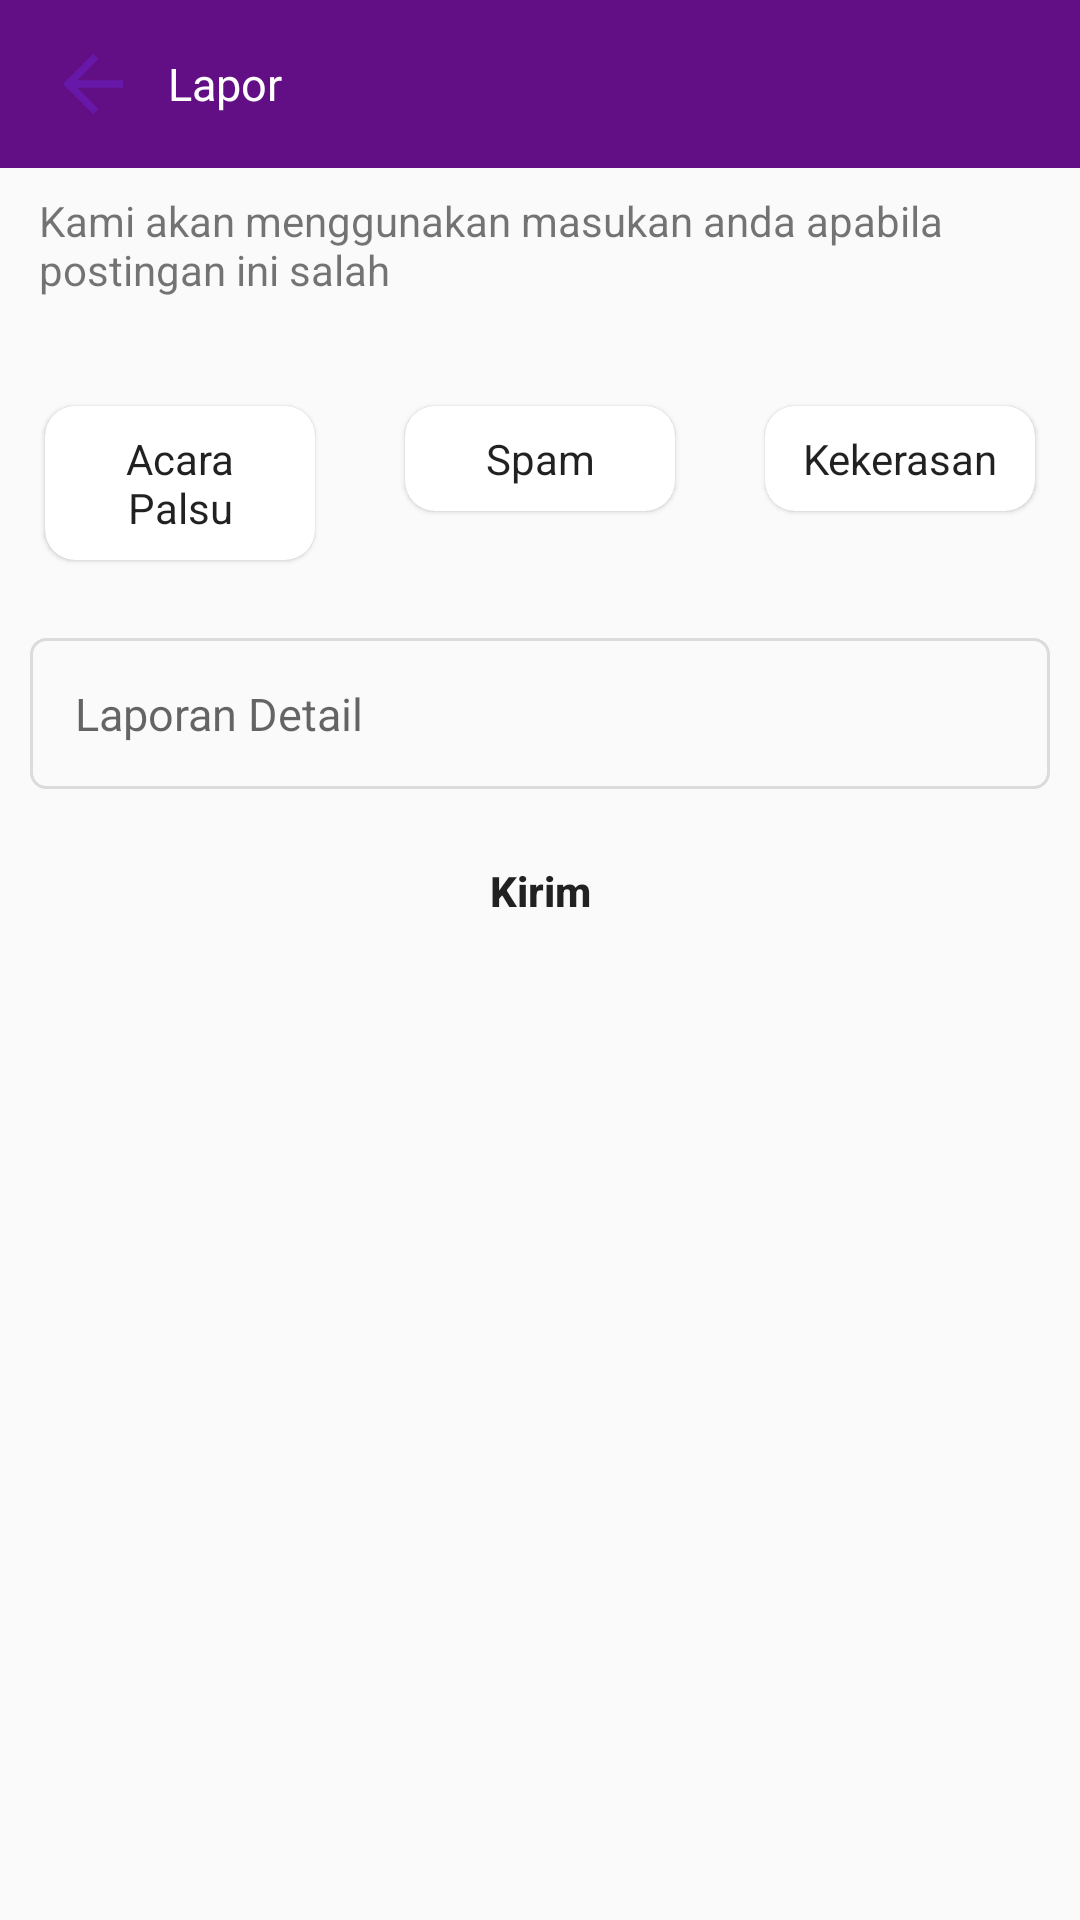

The Android layout XML behind this screen, and the referenced resources:
<!-- AndroidManifest.xml: application theme AppTheme -->
<!-- res/layout/activity_report.xml -->
<?xml version="1.0" encoding="utf-8"?>
<android.support.constraint.ConstraintLayout xmlns:android="http://schemas.android.com/apk/res/android"
    xmlns:app="http://schemas.android.com/apk/res-auto"
    xmlns:tools="http://schemas.android.com/tools"
    android:layout_width="match_parent"
    android:layout_height="match_parent"
    tools:context=".Report.Report">

    <android.support.design.widget.AppBarLayout
        android:id="@+id/appbar_report"
        android:layout_width="match_parent"
        android:layout_height="?attr/actionBarSize">

        <android.support.v7.widget.Toolbar

            android:layout_width="match_parent"
            android:layout_height="?attr/actionBarSize"
            android:layout_below="@id/appbar_detail"
            android:background="@null">

            <LinearLayout
                android:layout_width="match_parent"
                android:layout_height="wrap_content"
                android:onClick="backMenu"
                android:orientation="horizontal">

                <ImageView
                    android:layout_width="30dp"
                    android:layout_height="30dp"
                    android:contentDescription="TODO"
                    app:srcCompat="@drawable/ic_arrow_back" />

                <TextView
                    android:layout_width="wrap_content"
                    android:layout_height="match_parent"
                    android:gravity="center"
                    android:paddingStart="10dp"
                    android:text="Lapor "
                    android:textColor="@color/white"
                    android:textSize="15sp" />
            </LinearLayout>

        </android.support.v7.widget.Toolbar>

    </android.support.design.widget.AppBarLayout>

    <android.support.v4.widget.NestedScrollView
        android:layout_width="match_parent"
        android:layout_height="wrap_content"
        android:layout_marginTop="8dp"
        android:fillViewport="true"
        app:layout_constraintTop_toBottomOf="@+id/appbar_report">

        <LinearLayout
            android:layout_width="match_parent"
            android:layout_height="match_parent"
            android:orientation="vertical">


            <LinearLayout
                android:layout_width="match_parent"
                android:layout_height="match_parent"
                android:orientation="horizontal">

                <ImageView
                    android:id="@+id/imageView"
                    android:layout_width="wrap_content"
                    android:layout_height="wrap_content"
                    android:layout_gravity="center"
                    android:paddingLeft="5dp"
                    app:srcCompat="@drawable/ic_report" />

                <TextView
                    android:id="@+id/textView2"
                    android:layout_width="wrap_content"
                    android:layout_height="wrap_content"
                    android:layout_marginStart="8dp"
                    android:layout_marginEnd="8dp"
                    android:text="Kami akan menggunakan masukan anda apabila postingan ini salah"
                    app:layout_constraintEnd_toEndOf="parent"
                    app:layout_constraintStart_toStartOf="parent" />
            </LinearLayout>

            <LinearLayout
                android:layout_width="match_parent"
                android:layout_height="wrap_content"
                android:layout_marginTop="20dp"
                android:orientation="horizontal">

                <android.support.v7.widget.CardView
                    android:id="@+id/textAcaraPalsu"
                    android:layout_width="match_parent"
                    android:layout_height="wrap_content"
                    android:layout_alignParentRight="true"
                    android:layout_margin="10dp"
                    android:layout_weight="1"
                    app:cardCornerRadius="10dp"
                    app:cardElevation="1dp"
                    app:cardUseCompatPadding="true">
                    <TextView
                        android:padding="8dp"
                        android:layout_width="match_parent"
                        android:layout_height="wrap_content"
                        android:gravity="center"
                        android:text="Acara Palsu"
                        android:textAppearance="@style/TextAppearance.AppCompat" />
                </android.support.v7.widget.CardView>

                <android.support.v7.widget.CardView
                    android:id="@+id/textSpam"
                    android:layout_width="match_parent"
                    android:layout_height="wrap_content"
                    android:layout_alignParentRight="true"
                    android:layout_margin="10dp"
                    android:layout_weight="1"
                    app:cardCornerRadius="10dp"
                    app:cardElevation="1dp"
                    app:cardUseCompatPadding="true">

                    <TextView
                        android:padding="8dp"
                        android:layout_width="match_parent"
                        android:layout_height="wrap_content"
                        android:gravity="center"
                        android:text="Spam"
                        android:textAppearance="@style/TextAppearance.AppCompat" />
                </android.support.v7.widget.CardView>

                <android.support.v7.widget.CardView
                    android:id="@+id/textKekarasan"
                    android:layout_width="match_parent"
                    android:layout_height="wrap_content"
                    android:layout_alignParentRight="true"
                    android:layout_margin="10dp"
                    android:layout_weight="1"
                    app:cardCornerRadius="10dp"
                    app:cardElevation="1dp"
                    app:cardUseCompatPadding="true">

                    <TextView
                        android:padding="8dp"
                        android:layout_width="match_parent"
                        android:layout_height="wrap_content"
                        android:layout_weight="1"
                        android:gravity="center"
                        android:text="Kekerasan"
                        android:textAppearance="@style/TextAppearance.AppCompat" />
                </android.support.v7.widget.CardView>
            </LinearLayout>

            <android.support.design.widget.TextInputEditText
                android:id="@+id/lapor_text"
                android:layout_width="match_parent"
                android:layout_height="wrap_content"
                android:layout_margin="10dp"
                android:background="@drawable/background_textinput_stroke"
                android:layout_gravity="center_horizontal|center"
                android:hint="Laporan Detail"
                android:inputType="textMultiLine"
                android:maxLines="50"
                android:overScrollMode="always"
                android:padding="15dp"
                android:scrollbarStyle="insideInset"
                android:scrollbars="vertical"
                android:textSize="15sp" />

            <Button
                android:id="@+id/button_lapor"
                android:layout_width="match_parent"
                android:layout_height="wrap_content"
                android:background="@drawable/common_google_signin_btn_icon_light_normal_background"
                android:text="Kirim"
                android:textAllCaps="false"
                android:textStyle="bold"
                tools:layout_editor_absoluteX="16dp"
                tools:layout_editor_absoluteY="227dp" />
        </LinearLayout>


    </android.support.v4.widget.NestedScrollView>


</android.support.constraint.ConstraintLayout>
<!-- resources referenced by this layout -->
<resources>
  <color name="white">#FFFFFF</color>
  <!-- drawable background_textinput_stroke (drawable) -->
  <?xml version="1.0" encoding="utf-8"?>
  <selector xmlns:android="http://schemas.android.com/apk/res/android">
  
          <item android:state_focused="false">
              <shape>
                  <stroke android:width="1dp" android:color="@color/colorSilver" />
                  <corners android:radius="5dp" />
              </shape>
          </item>
  
          <item android:state_focused="true">
              <shape>
                  <stroke android:width="2dp" android:color="@color/oneesan" />
                  <corners android:radius="5dp" />
              </shape>
          </item>
  
  </selector>
  <!-- drawable ic_arrow_back (drawable) -->
  <vector android:height="24dp" android:tint="#6818A8"
      android:viewportHeight="24.0" android:viewportWidth="24.0"
      android:width="24dp" xmlns:android="http://schemas.android.com/apk/res/android">
      <path android:fillColor="#FF000000" android:pathData="M20,11H7.83l5.59,-5.59L12,4l-8,8 8,8 1.41,-1.41L7.83,13H20v-2z"/>
  </vector>
  <style name="AppTheme" parent="Theme.AppCompat.Light.NoActionBar">
          
          <item name="colorPrimary">@color/purpleHeader</item>
          <item name="colorPrimaryDark">@color/colorPrimaryDark</item>
          <item name="colorAccent">@color/colorAccent</item>
      </style>
  <color name="colorSilver">#dcdbdb</color>
  <color name="oneesan">#B12ECB</color>
  <color name="purpleHeader">#620E84</color>
  <color name="colorPrimaryDark">#00574B</color>
  <color name="colorAccent">#B12ECB</color>
</resources>
